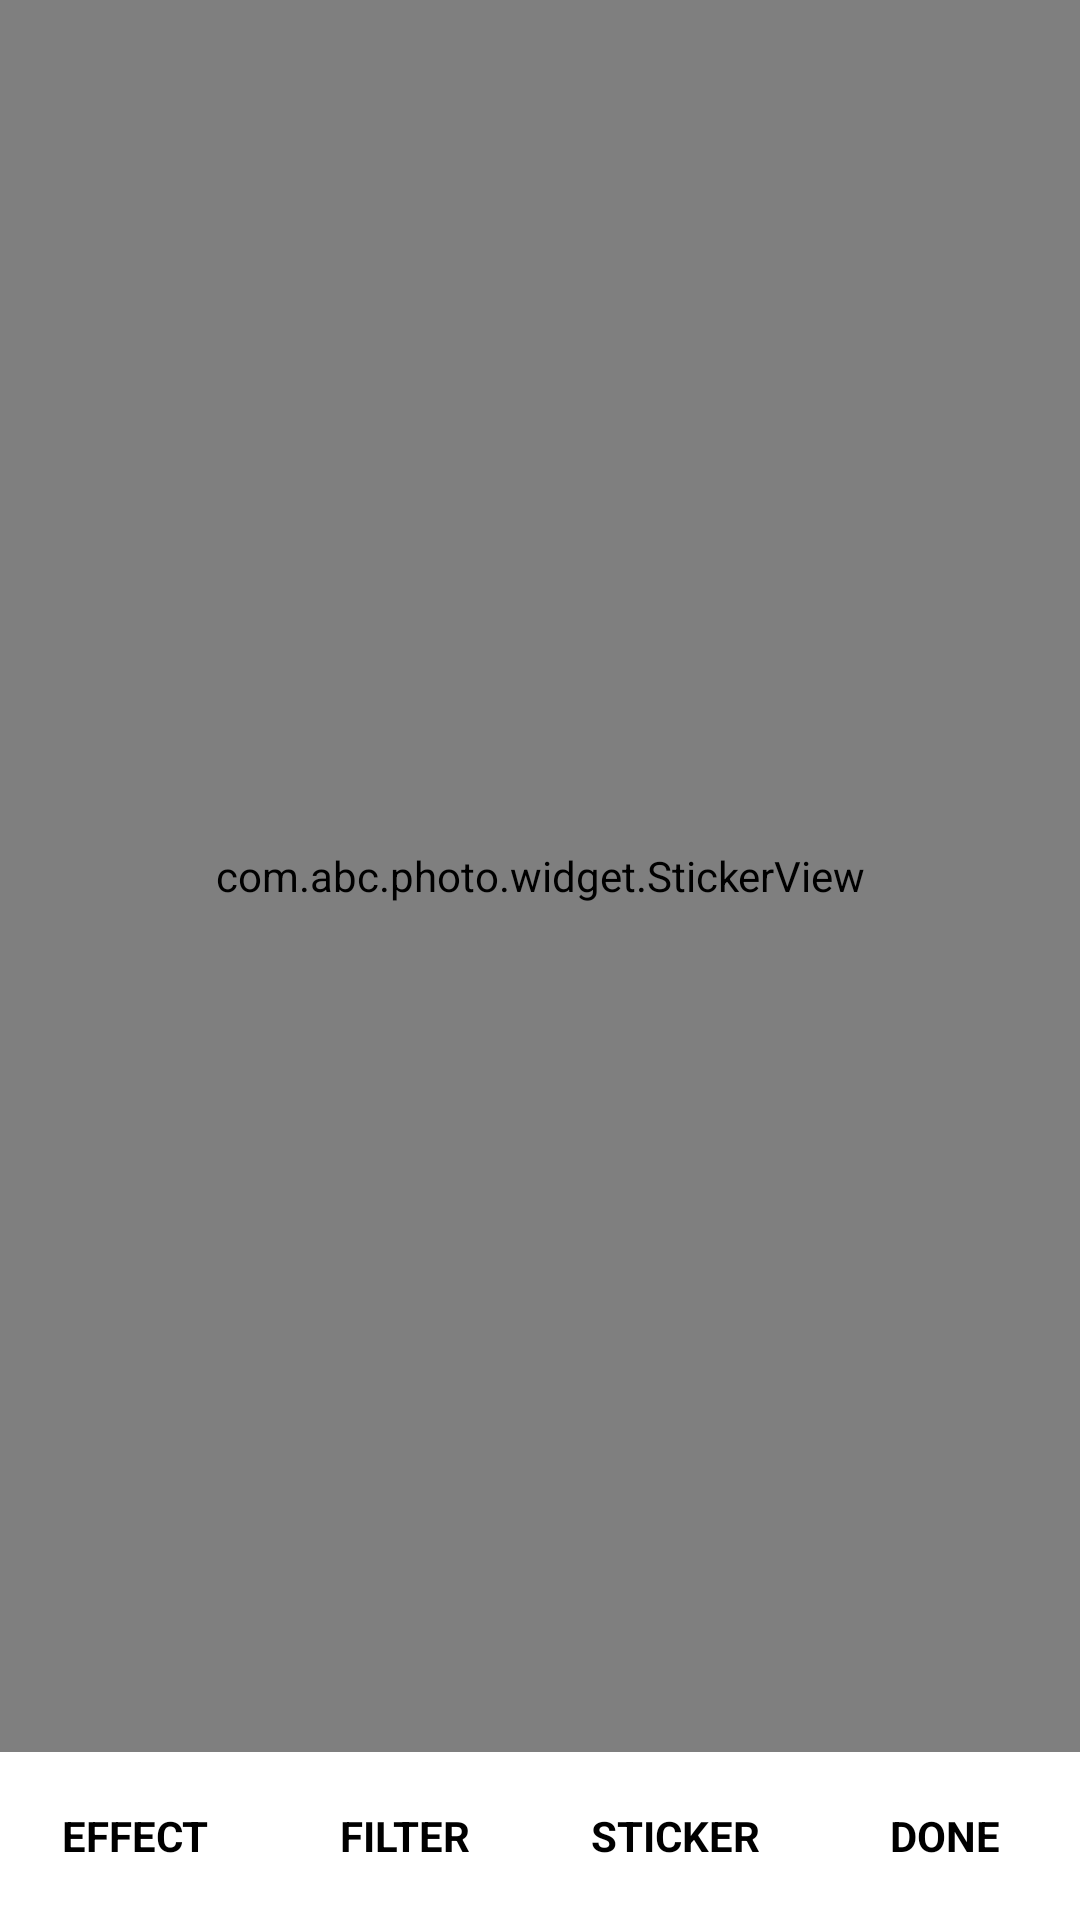

Here is an Android app screen rendered from its layout file. Give the layout XML and the strings, colors and styles it references.
<!-- AndroidManifest.xml: application theme Theme.Photo_4 -->
<!-- res/layout/activity_color.xml -->
<?xml version="1.0" encoding="utf-8"?>
<RelativeLayout xmlns:android="http://schemas.android.com/apk/res/android"
    android:layout_width="match_parent"
    android:layout_height="match_parent">


    <RelativeLayout
        android:id="@+id/main"
        android:layout_width="match_parent"
        android:layout_height="match_parent"
        android:layout_above="@+id/recyclerRoot"
        android:gravity="center">

        <me.panpf.sketch.SketchImageView
            android:id="@+id/img_main"
            android:layout_width="match_parent"
            android:layout_height="match_parent"
            android:layout_centerInParent="true"
            android:layout_gravity="center"
            android:scaleType="centerCrop"
            android:visibility="visible" />

        <com.abc.photo.widget.StickerView
            android:id="@+id/stickerView"
            android:layout_width="match_parent"
            android:layout_height="match_parent"
            android:layout_centerInParent="true"
            android:layout_gravity="center"
            android:visibility="visible" />

    </RelativeLayout>

    <RelativeLayout
        android:id="@+id/recyclerRoot"
        android:layout_width="match_parent"
        android:layout_above="@+id/rgColor"
        android:layout_height="wrap_content">
        <androidx.recyclerview.widget.RecyclerView
            android:id="@+id/recyclerE"
            android:layout_width="match_parent"
            android:layout_height="wrap_content"
            android:visibility="invisible" />
        <androidx.recyclerview.widget.RecyclerView
            android:id="@+id/recyclerF"
            android:layout_width="match_parent"
            android:layout_height="wrap_content"
            android:visibility="invisible" />

        <androidx.recyclerview.widget.RecyclerView
            android:id="@+id/recyclerS"
            android:layout_width="match_parent"
            android:layout_height="wrap_content"
            android:visibility="invisible" />
    </RelativeLayout>


    <RadioGroup
        android:id="@+id/rgColor"
        android:layout_width="match_parent"
        android:layout_height="?actionBarSize"
        android:layout_alignParentBottom="true"
        android:orientation="horizontal">

        <RadioButton
            android:id="@+id/rbe"
            style="@style/radiobutton"
            android:layout_weight="1"
            android:width="0dp"
            android:text="effect"
            android:textAllCaps="true" />

        <RadioButton
            android:id="@+id/rbf"
            style="@style/radiobutton"
            android:layout_weight="1"
            android:width="0dp"
            android:text="filter"
            android:textAllCaps="true" />

        <RadioButton
            android:id="@+id/rbs"
            style="@style/radiobutton"
            android:layout_weight="1"
            android:width="0dp"
            android:text="sticker"
            android:textAllCaps="true" />
        <RadioButton
            android:id="@+id/rbd"
            style="@style/radiobutton"
            android:layout_weight="1"
            android:width="0dp"
            android:text="done"
            android:textAllCaps="true" />
    </RadioGroup>

</RelativeLayout>
<!-- resources referenced by this layout -->
<resources>
  <style name="radiobutton">
          <item name="android:layout_width">50dp</item>
          <item name="android:layout_height">match_parent</item>
          <item name="android:background">@drawable/radio_selector</item>
          <item name="android:gravity">center</item>
          <item name="android:textColor">@color/black</item>
          <item name="android:textStyle">bold</item>
          <item name="android:textSize">14sp</item>
          <item name="android:button">@null</item>
          <item name="android:textAllCaps">true</item>
      </style>
  <style name="Theme.Photo_4" parent="Theme.AppCompat.Light.DarkActionBar">
          
          <item name="colorPrimary">@color/purple_500</item>
          <item name="colorPrimaryDark">@color/purple_700</item>
          <item name="colorAccent">@color/teal_200</item>
          
          <item name="alertDialogProTheme">@style/Theme.AlertDialogPro.Material.Light</item>
          <item name="windowActionBar">false</item>
          <item name="windowNoTitle">true</item>
      </style>
  <!-- drawable radio_selector (drawable) -->
  <?xml version="1.0" encoding="utf-8"?>
  <selector xmlns:android="http://schemas.android.com/apk/res/android">
  <item android:state_checked="true" android:drawable="@color/yellowcolor"/>
  <item android:state_checked="false" android:drawable="@color/white"/>
  </selector>
  <color name="black">#FF000000</color>
  <color name="purple_500">#FF6200EE</color>
  <color name="purple_700">#FF3700B3</color>
  <color name="teal_200">#FF03DAC5</color>
  <color name="yellowcolor">#F7C600</color>
  <color name="white">#FFFFFFFF</color>
</resources>
